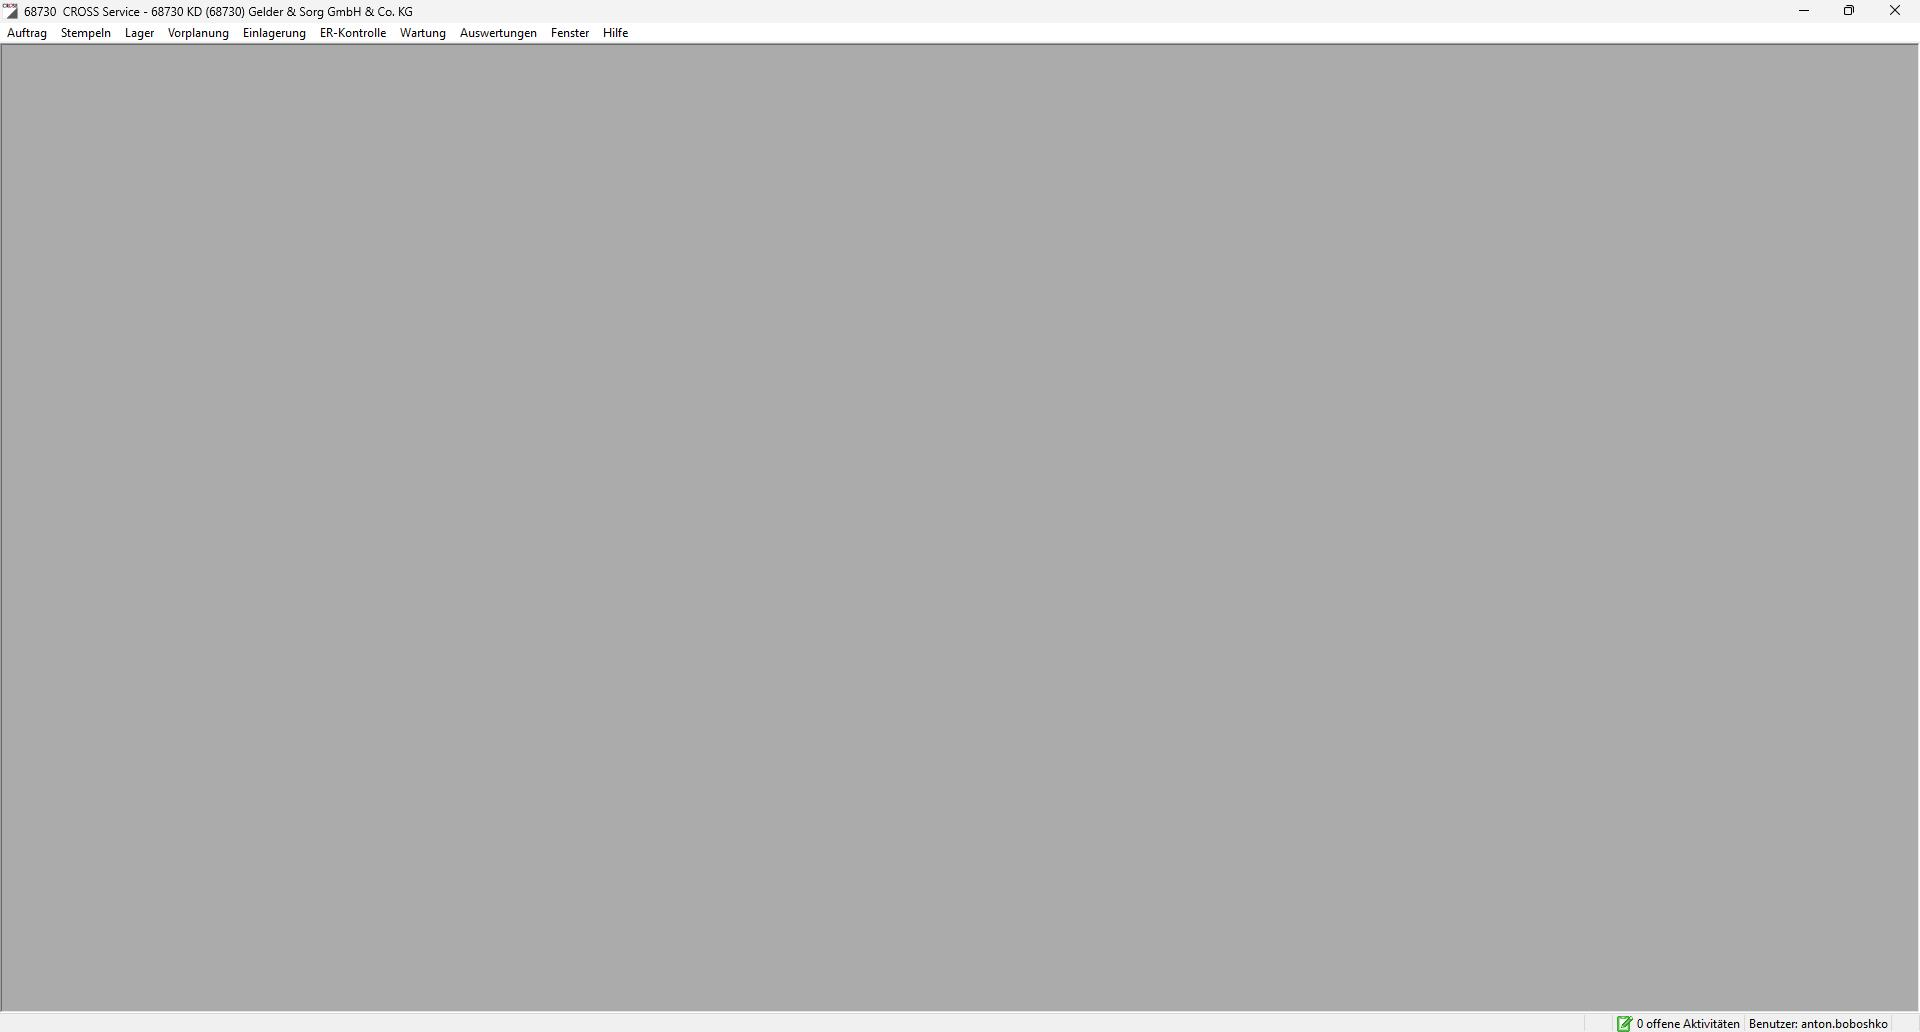
Task: Der Roboter geht die Rabattsgruppen in einer Excell durch und passt aktuelisiert diese in alle 4 Cross Instanzen

Workflow: rabatt_gruppe_anpassen

Step 1: CROSS Service(1) on the element in window '*CROSS Service**' (twe.exe)

Step 2: get-text from the title bar in window '68730  CROSS Service - 68730 KD (68730) Gelder & Sorg GmbH & Co.*' (twe.exe) (no picture)

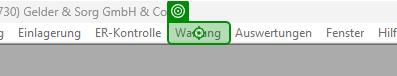
Step 3: click on the menu item 'Wartung' in window '*CROSS Service*' (twe.exe)

Step 4: click on the menu item 'ET-Stammdaten' (twe.exe) (no picture)

Step 5: click on 'Rabattgruppen' (twe.exe) (no picture)

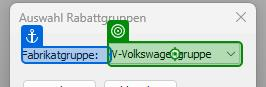
Step 6: click on 'Fabrikatgruppe' in window 'Auswahl Rabattgruppen' (twe.exe)

Step 7 [then]: click on the list item 'F-Fremdfabrikate' (twe.exe) (no picture)

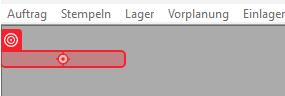
Step 8 [else]: click on the list item 'V-Volkswagengruppe' (twe.exe)

Step 9: click on 'Ok' in window 'Auswahl Rabattgruppen' (twe.exe) (no picture)

Step 10: check the list item in window 'Rabattgruppen' (twe.exe) (no picture)

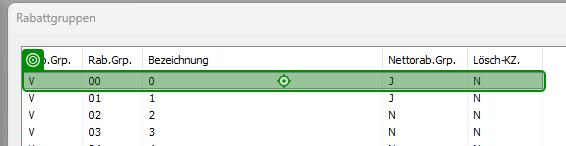
Step 11 [try]: click on the list item in window 'Rabattgruppen' (twe.exe)

Step 12: click on 'Detail' in window 'Rabattgruppen' (twe.exe) (no picture)

Step 13: click in window 'Rabattgruppen' (twe.exe) (no picture)

Step 14: type [rabattgruppe] into 'Rabattgruppe' in window 'Rabattgruppe' (twe.exe) (no picture)

Step 15: type [bezeichnung_RG] into 'Bezeichnung' in window 'Rabattgruppe' (twe.exe) (no picture)

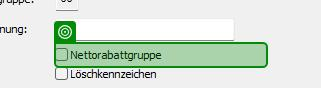
Step 16 [then]: check in window 'Rabattgruppe' (twe.exe) (repeated 2 times)

Step 18: check the list item in window 'Rabattgruppe' (twe.exe) (no picture)

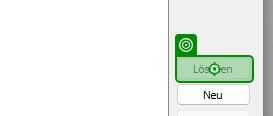
Step 19: click in window 'Rabattgruppe' (twe.exe)

Step 20: click in window 'Rückfrage' (twe.exe) (no picture)

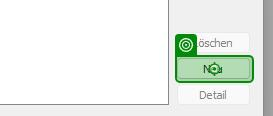
Step 21: click on 'Neu' in window 'Rabattgruppe' (twe.exe)

Step 22: check 'Wollen Sie speichern' in window 'Rückfrage' (twe.exe) (no picture)

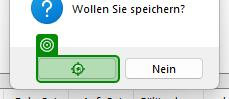
Step 23: click on 'Ja' in window 'Rückfrage' (twe.exe)

Step 24: click in window 'Fabrikatrabattgruppe' (twe.exe) (no picture)

Step 25: click on the list item '"+fabrikant+"*' (twe.exe) (no picture)

Step 26: type "[h_spanne.Replace(".",",")]" in window 'Fabrikatrabattgruppe' (twe.exe) (no picture)

Step 27: type "[upe_aufschlag.Replace(".",",")]" into 'UPE-Aufschlag' in window 'Fabrikatrabattgruppe' (twe.exe) (no picture)

Step 28: type "[vol_H_Spanne.Replace(".",",")]" into 'Vol.Handelsspanne' in window 'Fabrikatrabattgruppe' (twe.exe) (no picture)

Step 29: type [gueltig_ab] into 'Gültig ab' in window 'Fabrikatrabattgruppe' (twe.exe) (no picture)

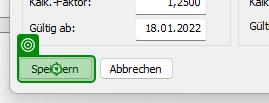
Step 30: click on 'Speichern' in window 'Fabrikatrabattgruppe' (twe.exe)

Step 31: check the list item in window 'Rabattgruppe' (twe.exe) (no picture)

Step 32: click in window 'Rabattgruppe' (twe.exe) (no picture)

Step 33: click on 'delete bestätigen' in window 'Rückfrage' (twe.exe) (no picture)

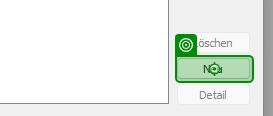
Step 34: click in window 'Rabattgruppe' (twe.exe)

Step 35: click on 'Fabrikatkz' in window 'Rabatttypsteuerung' (twe.exe) (no picture)

Step 36: click on the list item '{0}*' (twe.exe) (no picture)

Step 37: click in window 'Rabatttypsteuerung' (twe.exe) (no picture)

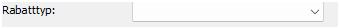
Step 38: click

Step 39: click on 'Abnehmergruppe' in window 'Rabatttypsteuerung' (twe.exe) (no picture)

Step 40: click on the list item '*{0}*' (twe.exe) (no picture)

Step 41: type "[rabatt1.replace(".",",")]" into 'Rabattsatz' in window 'Rabatttypsteuerung' (twe.exe) (no picture)

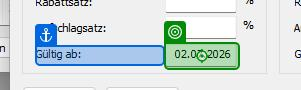
Step 42: type [gueltig_ab_k] into 'Gültig ab im Kunde Block' in window 'Rabatttypsteuerung' (twe.exe)

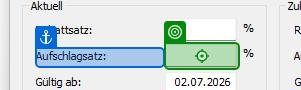
Step 43: type "[rabatt2.replace(".",",")]" into 'Aufschlagsatz' in window 'Rabatttypsteuerung' (twe.exe)

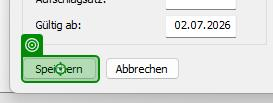
Step 44: click on 'Speichern(1)' in window 'Rabatttypsteuerung' (twe.exe)

Step 45: click on 'Speichern(2)' in window 'Rabattgruppe' (twe.exe) (no picture)

Step 46: click on the push button 'Bildlauf nach unten' in window 'Rabattgruppen' (twe.exe) (no picture)

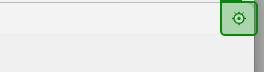
Step 47: click on the push button 'Schließen' in window 'Rabattgruppe' (twe.exe)
